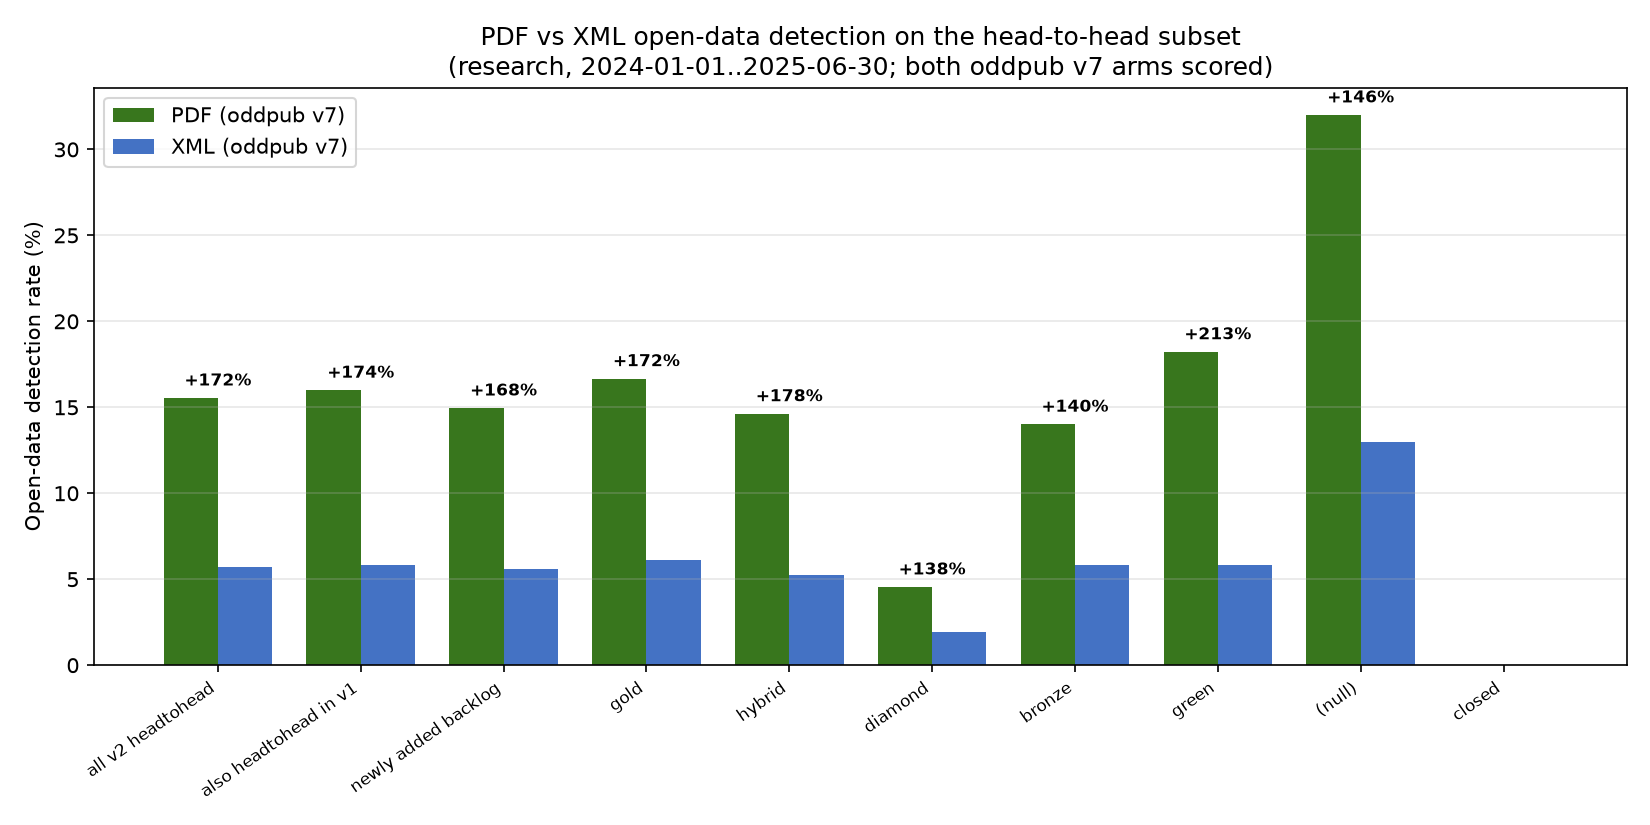

Values plotted in this chart, from the file beside it:
stratum, subset, n_headtohead, pdf_open_data, xml_open_data, pdf_rate_pct, xml_rate_pct, uplift_pct, pdf_over_xml_ratio
headline, all_v2_headtohead, 476786, 74075, 27262, 15.54, 5.718, 171.7, 2.717
decomposition, also_headtohead_in_v1, 268512, 42935, 15663, 15.99, 5.833, 174.1, 2.741
decomposition, newly_added_backlog, 208274, 31140, 11599, 14.95, 5.569, 168.5, 2.685
oa_status, (null), 100, 32, 13, 32.0, 13.0, 146.2, 2.462
oa_status, bronze, 3119, 437, 182, 14.01, 5.835, 140.1, 2.401
oa_status, closed, 1, 0, 0, 0.0, 0.0, , 
oa_status, diamond, 35027, 1592, 668, 4.545, 1.907, 138.3, 2.383
oa_status, gold, 384504, 64061, 23550, 16.66, 6.125, 172, 2.72
oa_status, green, 1476, 269, 86, 18.22, 5.827, 212.8, 3.128
oa_status, hybrid, 52559, 7684, 2763, 14.62, 5.257, 178.1, 2.781
